Photos from the image-classification dataset "DatasetEnfermedadesOregano" in the GitHub repository GabrielFMH/DatasetEnfermedadesOregano. Its 7 classes are: alternaria, mosaic, OIDIO, mosca blanca, healthy oregano, roya, trips.

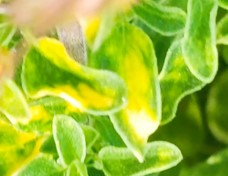
Label: mosaic

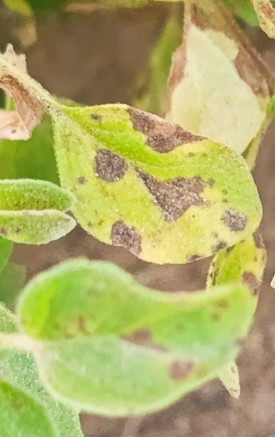
Label: alternaria

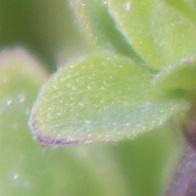
Label: alternaria

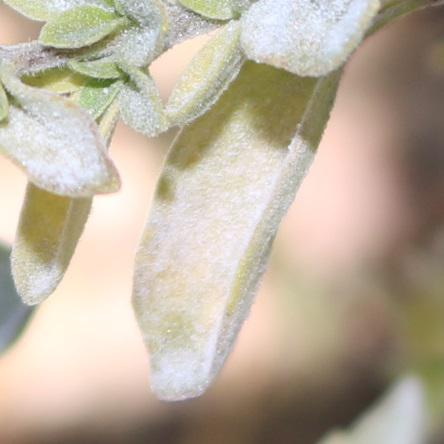
Label: OIDIO

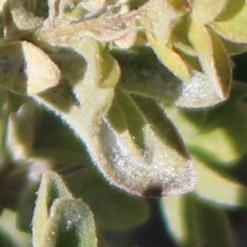
Label: OIDIO

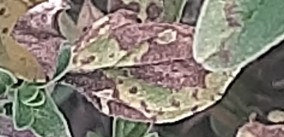
Label: roya
